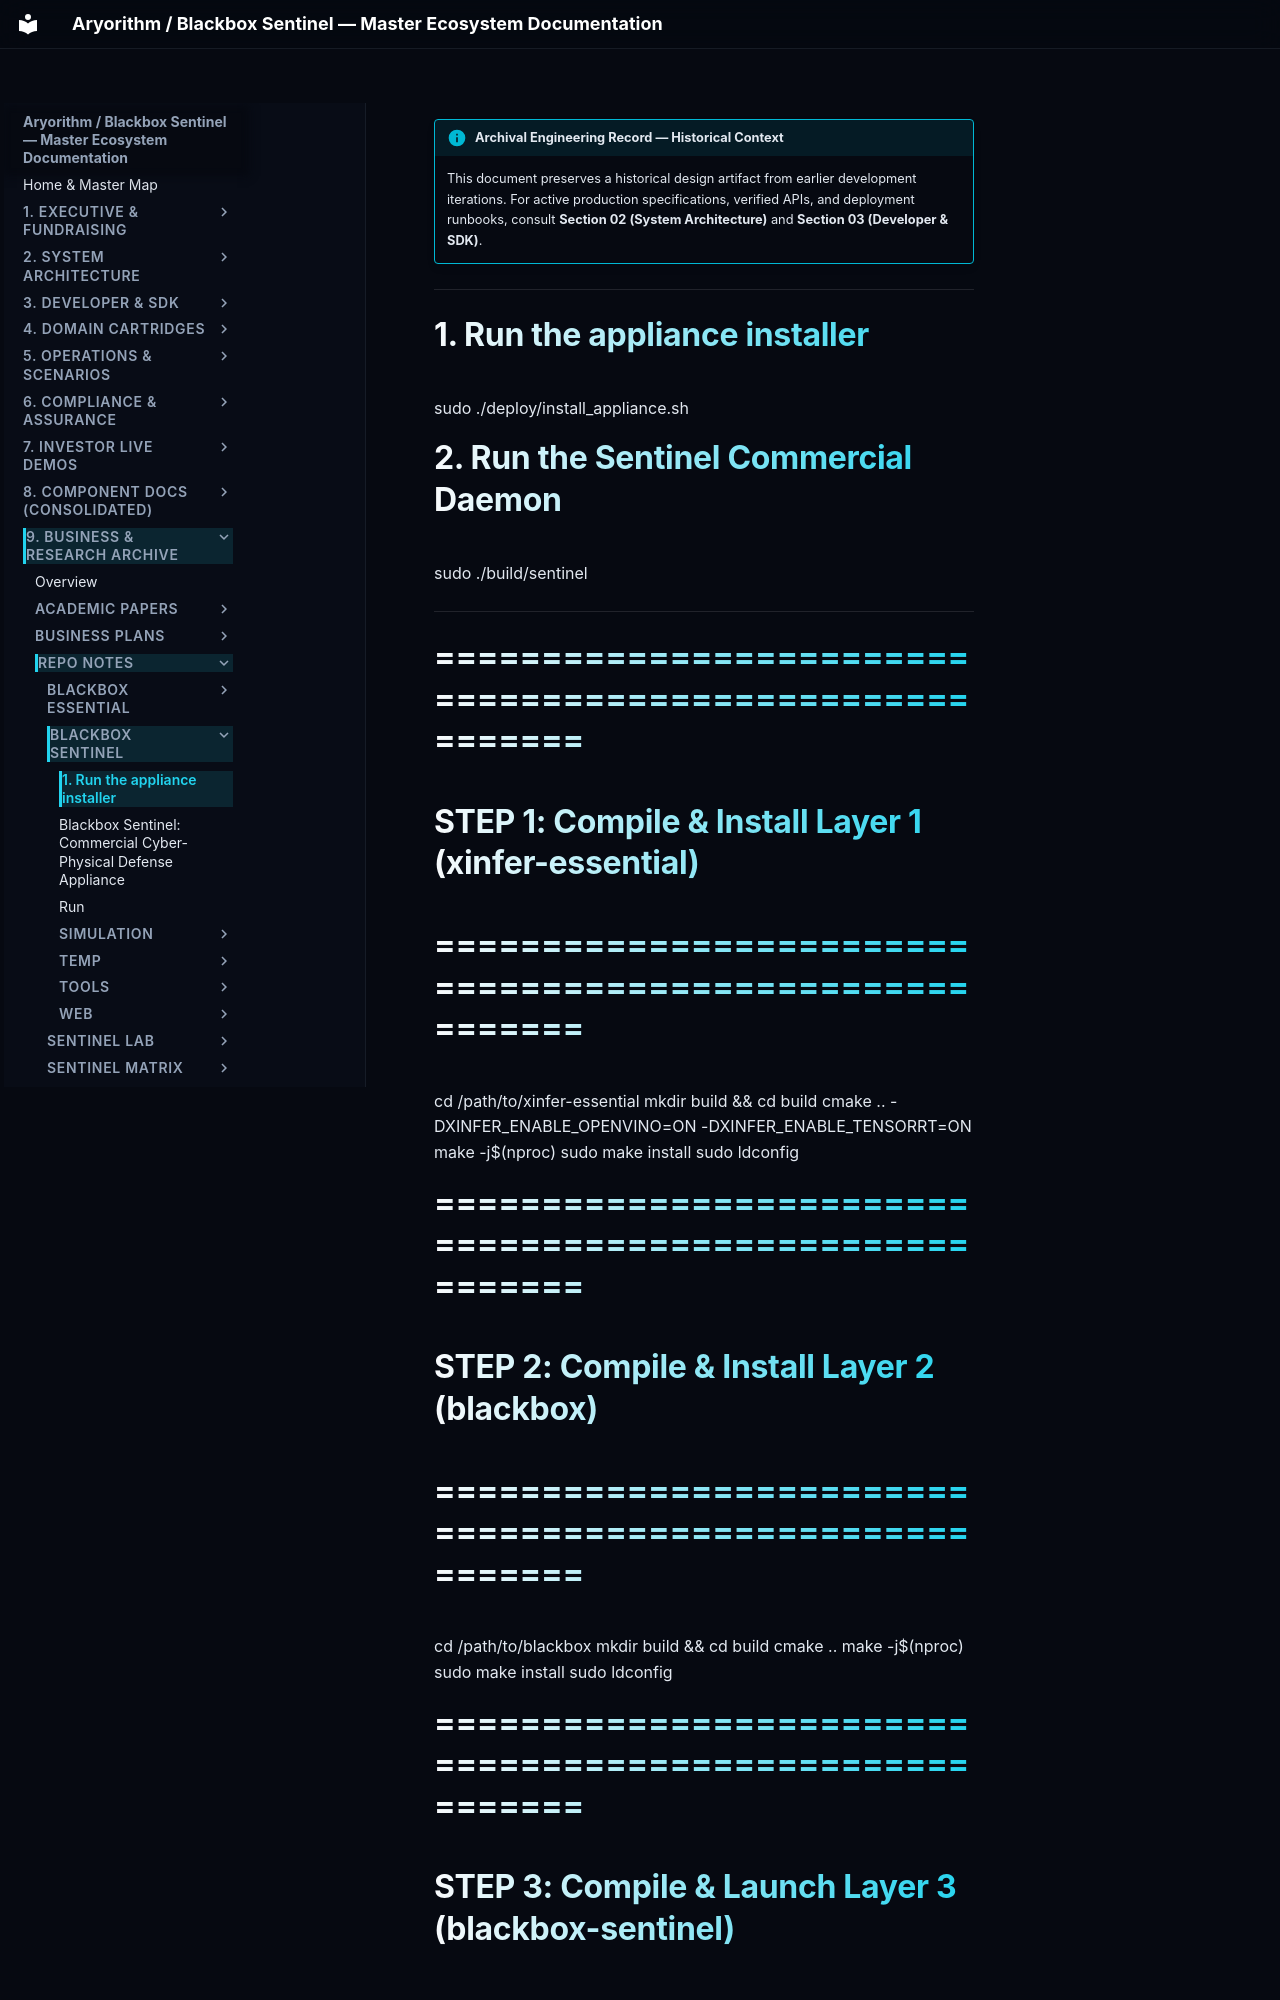

repository: kamisaberi/sentinel-docs · page: 09-archive-business-and-research/repo_notes/blackbox-sentinel/build/index.html · generator: mkdocs

!!! info "Archival Engineering Record — Historical Context"
    This document preserves a historical design artifact from earlier development iterations. For active production specifications, verified APIs, and deployment runbooks, consult **Section 02 (System Architecture)** and **Section 03 (Developer & SDK)**.

---

# 1. Run the appliance installer
sudo ./deploy/install_appliance.sh

# 2. Run the Sentinel Commercial Daemon
sudo ./build/sentinel







---


# =========================================================
# STEP 1: Compile & Install Layer 1 (xinfer-essential)
# =========================================================
cd /path/to/xinfer-essential
mkdir build && cd build
cmake .. -DXINFER_ENABLE_OPENVINO=ON -DXINFER_ENABLE_TENSORRT=ON
make -j$(nproc)
sudo make install
sudo ldconfig

# =========================================================
# STEP 2: Compile & Install Layer 2 (blackbox)
# =========================================================
cd /path/to/blackbox
mkdir build && cd build
cmake ..
make -j$(nproc)
sudo make install
sudo ldconfig

# =========================================================
